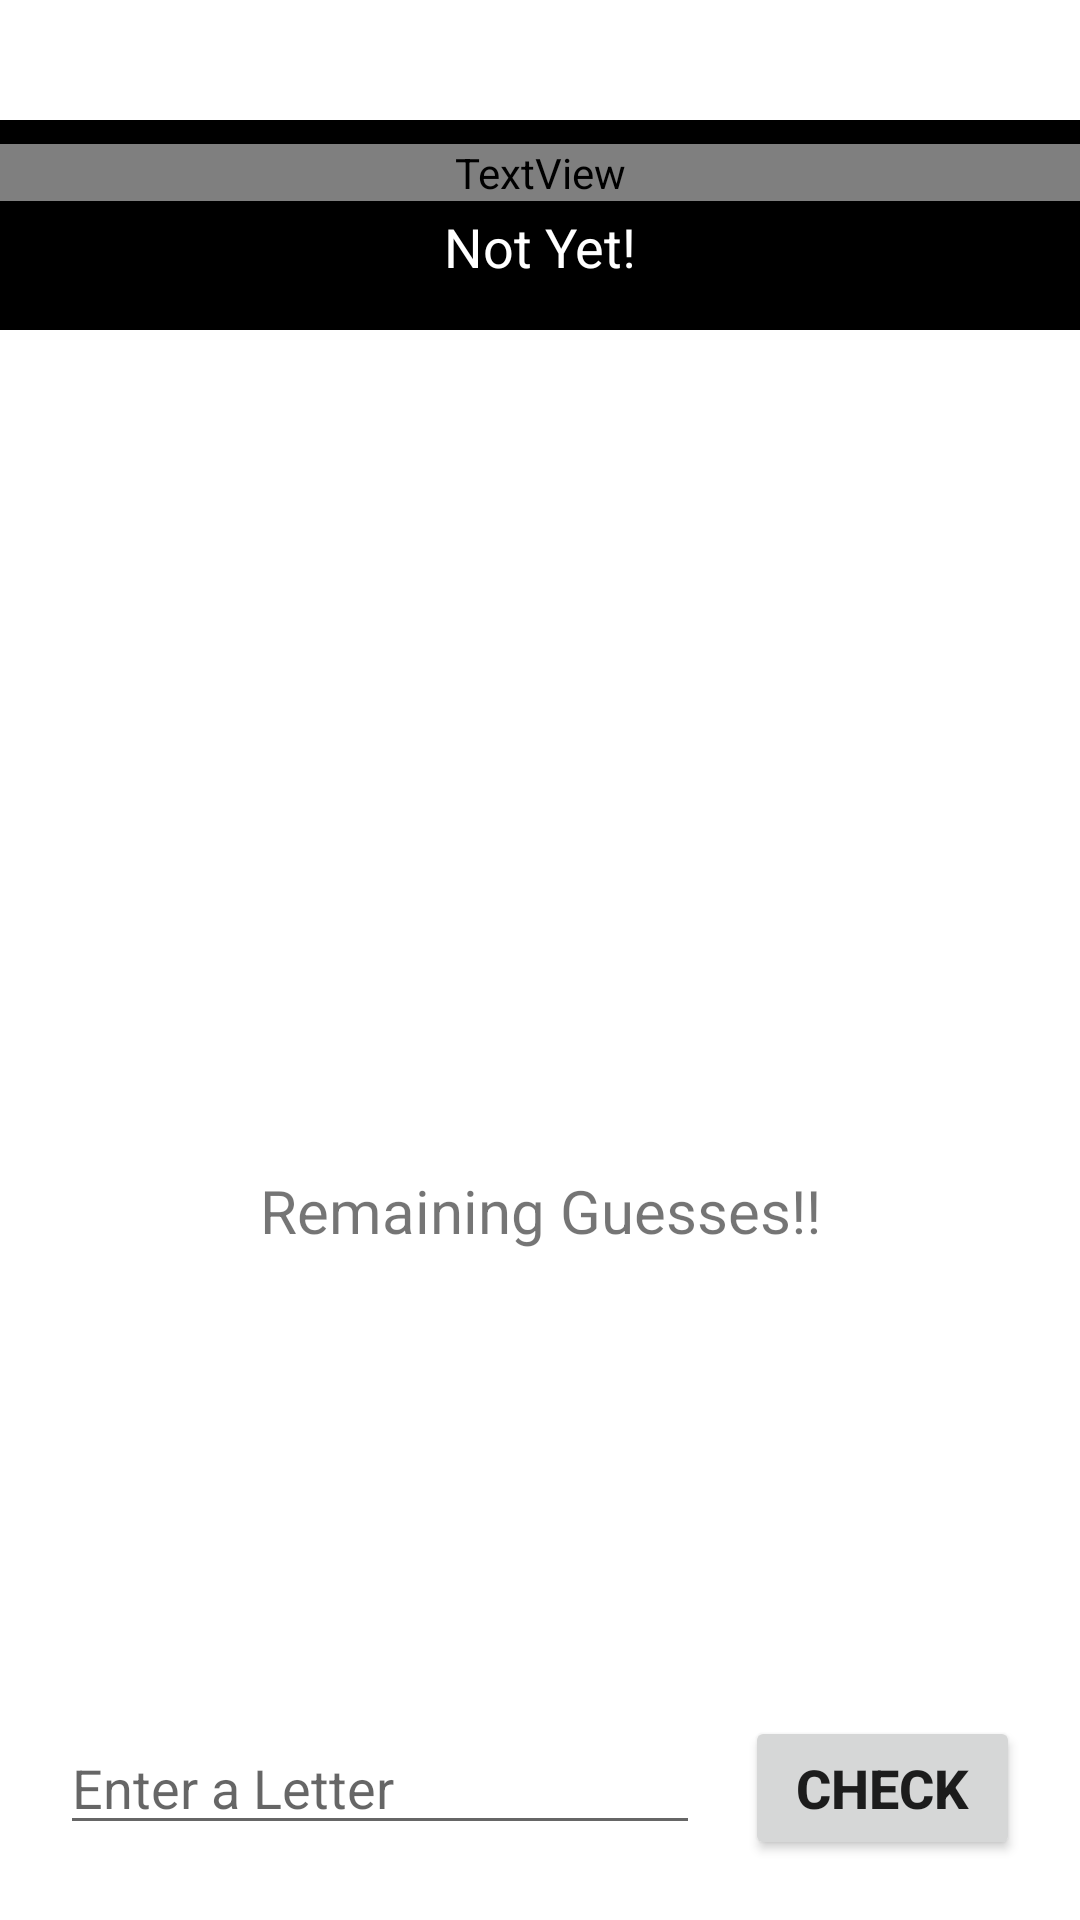

Write the Android layout XML for this screen, with the resource values it uses.
<!-- AndroidManifest.xml: application theme Theme.Two_in_OneApp -->
<!-- res/layout/activity_main.xml -->
<?xml version="1.0" encoding="utf-8"?>
<androidx.constraintlayout.widget.ConstraintLayout xmlns:android="http://schemas.android.com/apk/res/android"
    xmlns:app="http://schemas.android.com/apk/res-auto"
    xmlns:tools="http://schemas.android.com/tools"
    android:layout_width="match_parent"
    android:layout_height="match_parent"
    tools:context=".MainActivity"
    android:id="@+id/taskAlert">


    <LinearLayout
        android:id="@+id/linearLayout"
        android:layout_width="match_parent"
        android:layout_height="70dp"
        android:layout_marginTop="40dp"
        android:background="@color/black"
        android:orientation="vertical"
        app:layout_constraintTop_toTopOf="parent"
        android:textAlignment="center">

        <TextView
            android:id="@+id/tvSentence"
            android:layout_width="match_parent"
            android:layout_height="wrap_content"
            android:text="ARE YOU READDDYYY!!!"
            android:textAlignment="center"
            android:textColor="@color/light_orange"
            android:textSize="20dp"
            android:typeface="monospace"
            android:layout_marginTop="8dp"/>

        <TextView
            android:id="@+id/tvGuessedLetter"
            android:layout_width="match_parent"
            android:layout_height="wrap_content"
            android:text="Not Yet!"
            android:textAlignment="center"
            android:textColor="@color/white"
            android:layout_marginTop="3dp"
            android:textSize="18dp" />
    </LinearLayout>

    <androidx.recyclerview.widget.RecyclerView
        android:id="@+id/rvView"
        android:layout_width="match_parent"
        android:layout_height="200dp"
        android:layout_margin="30dp"
        android:layout_marginTop="20dp"
        app:layout_constraintTop_toBottomOf="@+id/linearLayout"
        tools:layout_editor_absoluteX="30dp" />

    <LinearLayout
        android:layout_width="match_parent"
        android:layout_height="wrap_content"
        android:orientation="horizontal"
        app:layout_constraintBottom_toBottomOf="parent"
        android:layout_margin="20dp">

        <EditText
            android:id="@+id/etPlain"
            android:layout_width="wrap_content"
            android:layout_height="wrap_content"
            android:layout_weight="1"
            android:ems="10"
            android:inputType="textPersonName"
            android:hint="Enter a Letter"
            android:outlineAmbientShadowColor="@color/green"
            />

        <Button
            android:id="@+id/btCheck"
            android:layout_width="wrap_content"
            android:layout_height="wrap_content"
            android:layout_weight="1"
            android:layout_marginLeft="15dp"
            android:textStyle="bold"
            android:textSize="18dp"
            android:text="Check" />

    </LinearLayout>

    <TextView
        android:id="@+id/tvRemain"
        android:layout_width="match_parent"
        android:layout_height="wrap_content"
        android:layout_marginTop="31dp"
        android:hint="Remaining Guesses!!"
        android:layout_margin="50dp"
        android:textAlignment="center"
        android:textColorHint="@color/green"
        android:textSize="20dp"
        app:layout_constraintTop_toBottomOf="@+id/rvView"
        tools:layout_editor_absoluteX="50dp" />
</androidx.constraintlayout.widget.ConstraintLayout>
<!-- resources referenced by this layout -->
<resources>
  <style name="Theme.Two_in_OneApp" parent="Theme.MaterialComponents.DayNight.DarkActionBar">
          
          <item name="colorPrimary">@color/purple_500</item>
          <item name="colorPrimaryVariant">@color/purple_700</item>
          <item name="colorOnPrimary">@color/white</item>
          
          <item name="colorSecondary">@color/teal_200</item>
          <item name="colorSecondaryVariant">@color/teal_700</item>
          <item name="colorOnSecondary">@color/black</item>
          
          <item name="android:statusBarColor" tools:targetApi="l">?attr/colorPrimaryVariant</item>
          
      </style>
  <!-- not gathered from this repository: default colours our renderer supplied (Android Studio template values) -->
  <color name="purple_500">#FF6200EE</color>
  <color name="purple_700">#FF3700B3</color>
  <color name="teal_200">#FF03DAC5</color>
  <color name="teal_700">#FF018786</color>
  <color name="black">#FF000000</color>
  <color name="white">#FFFFFFFF</color>
</resources>
